Dataset: coswara_sepparated_specs (GitHub, prakhar-asaiya/NEXA-VaxU). Classes: COVID negative, COVID positive.

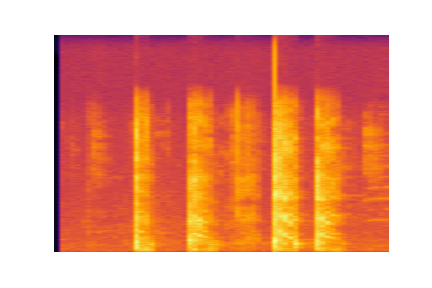
Label: COVID negative

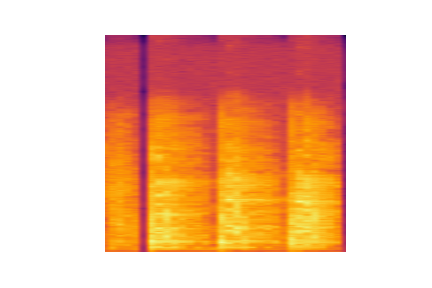
Label: COVID negative

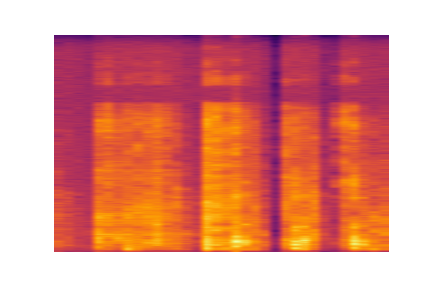
Label: COVID positive

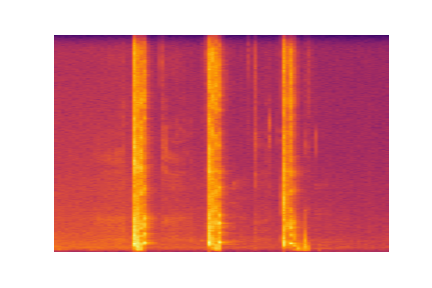
Label: COVID negative

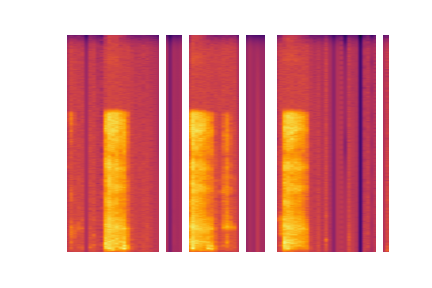
Label: COVID negative

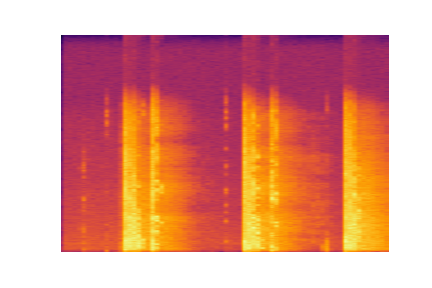
Label: COVID negative
